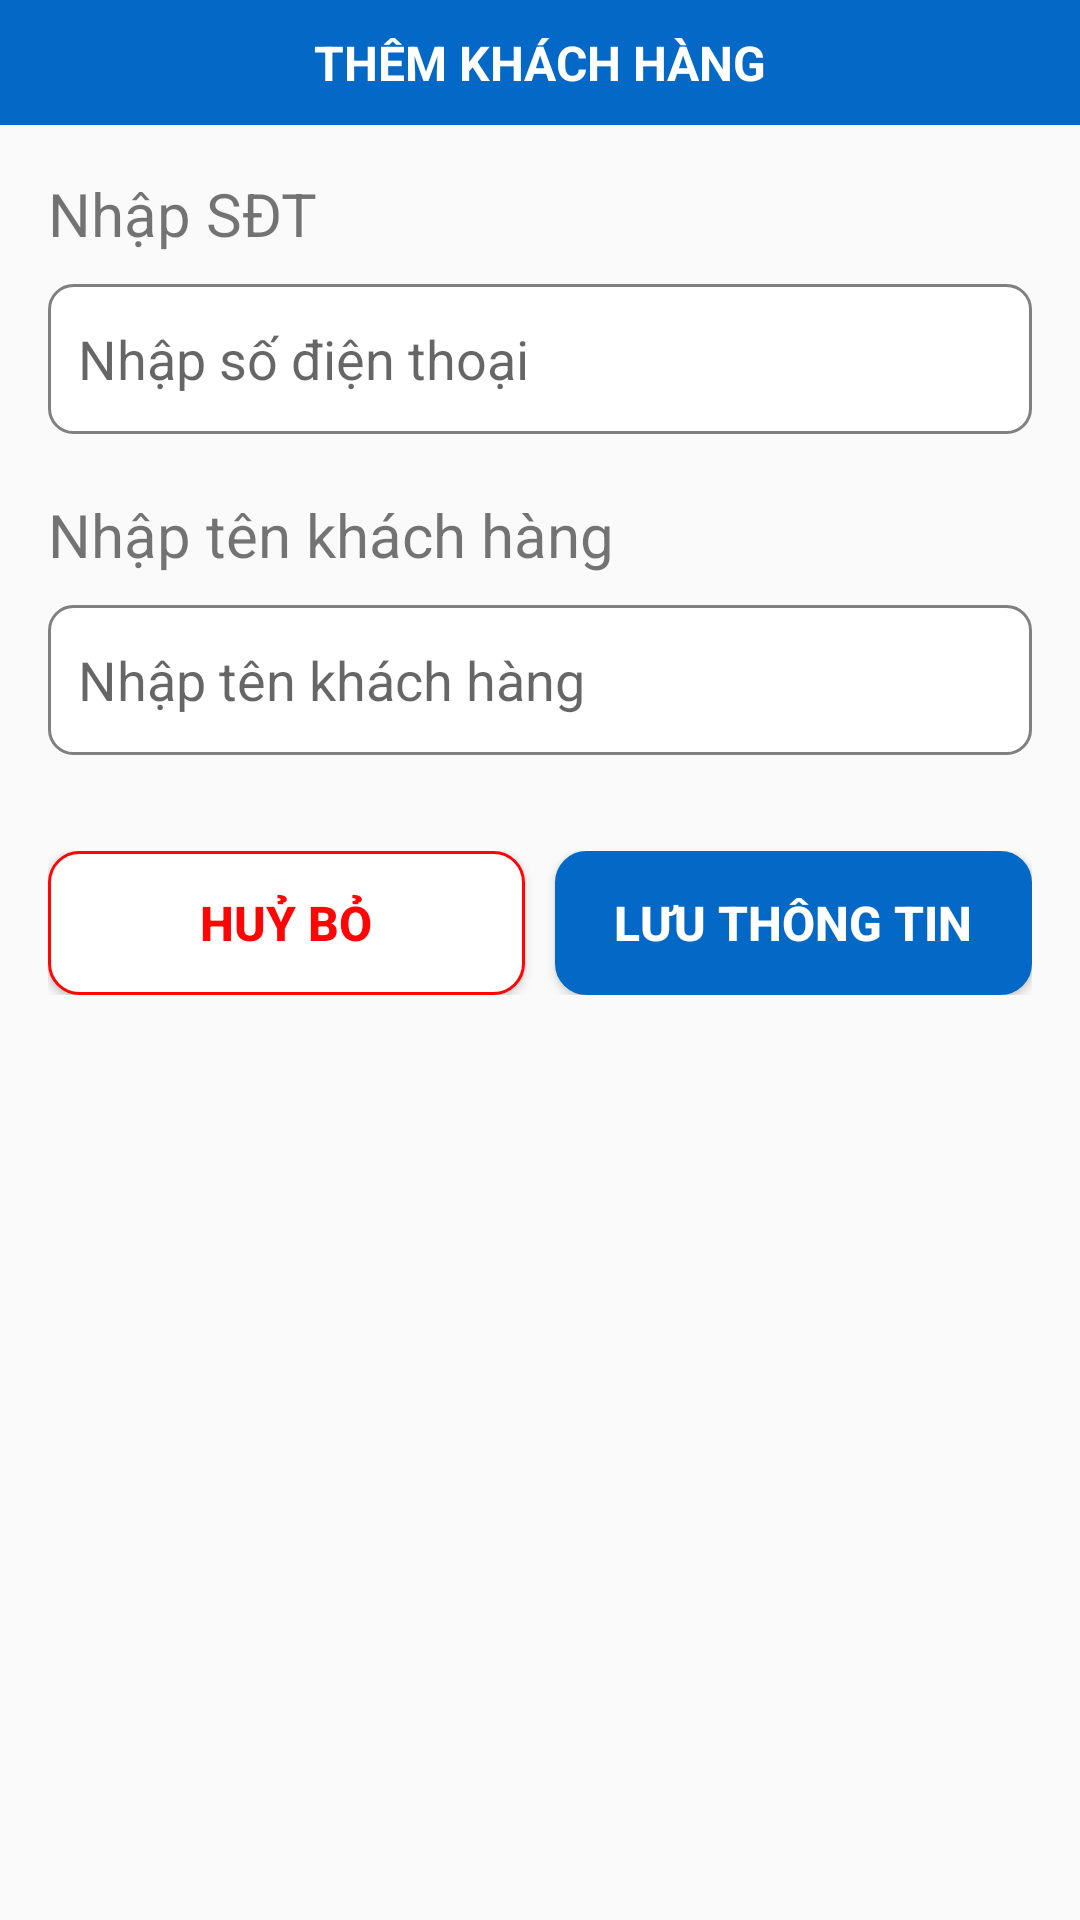

The Android layout XML behind this screen, and the referenced resources:
<!-- AndroidManifest.xml: application theme Theme.BeanyDrinks -->
<!-- res/layout/activity_them_thong_tin_khach_hang.xml -->
<?xml version="1.0" encoding="utf-8"?>
<LinearLayout xmlns:android="http://schemas.android.com/apk/res/android"
    xmlns:app="http://schemas.android.com/apk/res-auto"
    xmlns:tools="http://schemas.android.com/tools"
    android:id="@+id/main"
    android:layout_width="match_parent"
    android:layout_height="match_parent"
    android:orientation="vertical"
    tools:context=".activity.themthongtinkhachhangActivity">

    <androidx.constraintlayout.widget.ConstraintLayout
        android:id="@+id/headerLayout"
        android:layout_width="match_parent"
        android:layout_height="wrap_content"
        android:background="@color/blue"
        android:padding="10dp"
        app:layout_constraintEnd_toEndOf="parent"
        app:layout_constraintStart_toStartOf="parent"
        app:layout_constraintTop_toTopOf="parent">


        <TextView
            android:id="@+id/textView_ThemKhachHang"
            android:layout_width="wrap_content"
            android:layout_height="wrap_content"
            android:gravity="center"
            android:text="THÊM KHÁCH HÀNG"
            android:textColor="@color/white"
            android:textSize="16sp"
            android:textStyle="bold"
            app:layout_constraintBottom_toBottomOf="parent"
            app:layout_constraintEnd_toEndOf="parent"
            app:layout_constraintStart_toStartOf="parent"
            app:layout_constraintTop_toTopOf="parent" />

    </androidx.constraintlayout.widget.ConstraintLayout>

    <LinearLayout
        android:id="@+id/thongtinLayout"
        android:layout_width="match_parent"
        android:layout_height="wrap_content"
        android:padding="16dp"
        android:orientation="vertical">

        <TextView
            android:id="@+id/textView39"
            android:layout_width="wrap_content"
            android:layout_height="wrap_content"
            android:text="Nhập SĐT"
            android:textSize="20sp" />


        <EditText
            android:id="@+id/editText_soDT"
            android:layout_width="match_parent"
            android:layout_height="wrap_content"
            android:layout_marginTop="10dp"
            android:background="@drawable/custom_input"
            android:hint="Nhập số điện thoại "
            android:inputType="text"
            android:padding="10dp" />

        <TextView
            android:id="@+id/textView42"
            android:layout_width="wrap_content"
            android:layout_height="wrap_content"
            android:layout_marginTop="20dp"
            android:text="Nhập tên khách hàng"
            android:textSize="20sp" />

        <EditText
            android:id="@+id/editText_tenKH"
            android:layout_width="match_parent"
            android:layout_height="wrap_content"
            android:layout_marginTop="10dp"
            android:background="@drawable/custom_input"
            android:hint="Nhập tên khách hàng"
            android:inputType="text"
            android:padding="10dp" />
    </LinearLayout>

    <LinearLayout
        android:layout_width="match_parent"
        android:layout_height="wrap_content"
        android:gravity="center"
        android:padding="16dp"
        android:orientation="horizontal">
        <Button
            android:id="@+id/button_huy"
            android:layout_width="0dp"
            android:layout_height="wrap_content"
            android:layout_weight="1"
            app:backgroundTint="@null"
            android:background="@drawable/button_viendo"
            android:textColor="@color/red"
            android:text="Huỷ Bỏ"
            android:textSize="16sp"
            android:textStyle="bold" />

        <Button
            android:id="@+id/button_luuthongtinKH"
            android:layout_width="0dp"
            android:layout_height="wrap_content"
            android:layout_weight="1"
            app:backgroundTint="@null"
            android:background="@drawable/button_nenblue"
            android:textColor="@color/white"
            android:layout_marginStart="10dp"
            android:text="Lưu Thông Tin"
            android:textSize="16sp"
            android:textStyle="bold" />
    </LinearLayout>
</LinearLayout>
<!-- resources referenced by this layout -->
<resources>
  <color name="blue">#0468C6</color>
  <color name="red">#FF0505</color>
  <color name="white">#FFFFFFFF</color>
  <!-- drawable button_nenblue (drawable) -->
  <?xml version="1.0" encoding="utf-8"?>
  <shape android:shape="rectangle" xmlns:android="http://schemas.android.com/apk/res/android">
      <solid android:color="@color/blue"/>
      <corners android:radius="10dp"/>
      <stroke android:color="@color/blue" android:width="1dp"/>
  </shape>
  <!-- drawable button_viendo (drawable) -->
  <?xml version="1.0" encoding="utf-8"?>
  <shape android:shape="rectangle" xmlns:android="http://schemas.android.com/apk/res/android">
      <solid android:color="@color/white"/>
      <corners android:radius="10dp"/>
      <stroke android:color="@color/red" android:width="1dp"/>
  </shape>
  <!-- drawable custom_input (drawable) -->
  <?xml version="1.0" encoding="utf-8"?>
  <shape android:shape="rectangle" xmlns:android="http://schemas.android.com/apk/res/android">
      <stroke android:width="1dp" android:color="@color/gray"/>
      <corners android:radius="8dp"/>
      <solid android:color="@color/white"/>
      <size android:width="200dp" android:height="50dp"/>
  </shape>
  <style name="Theme.BeanyDrinks" parent="Base.Theme.BeanyDrinks" />
  <color name="gray">#808080</color>
  <style name="Base.Theme.BeanyDrinks" parent="Theme.AppCompat.Light.NoActionBar">
          
          
      </style>
</resources>
